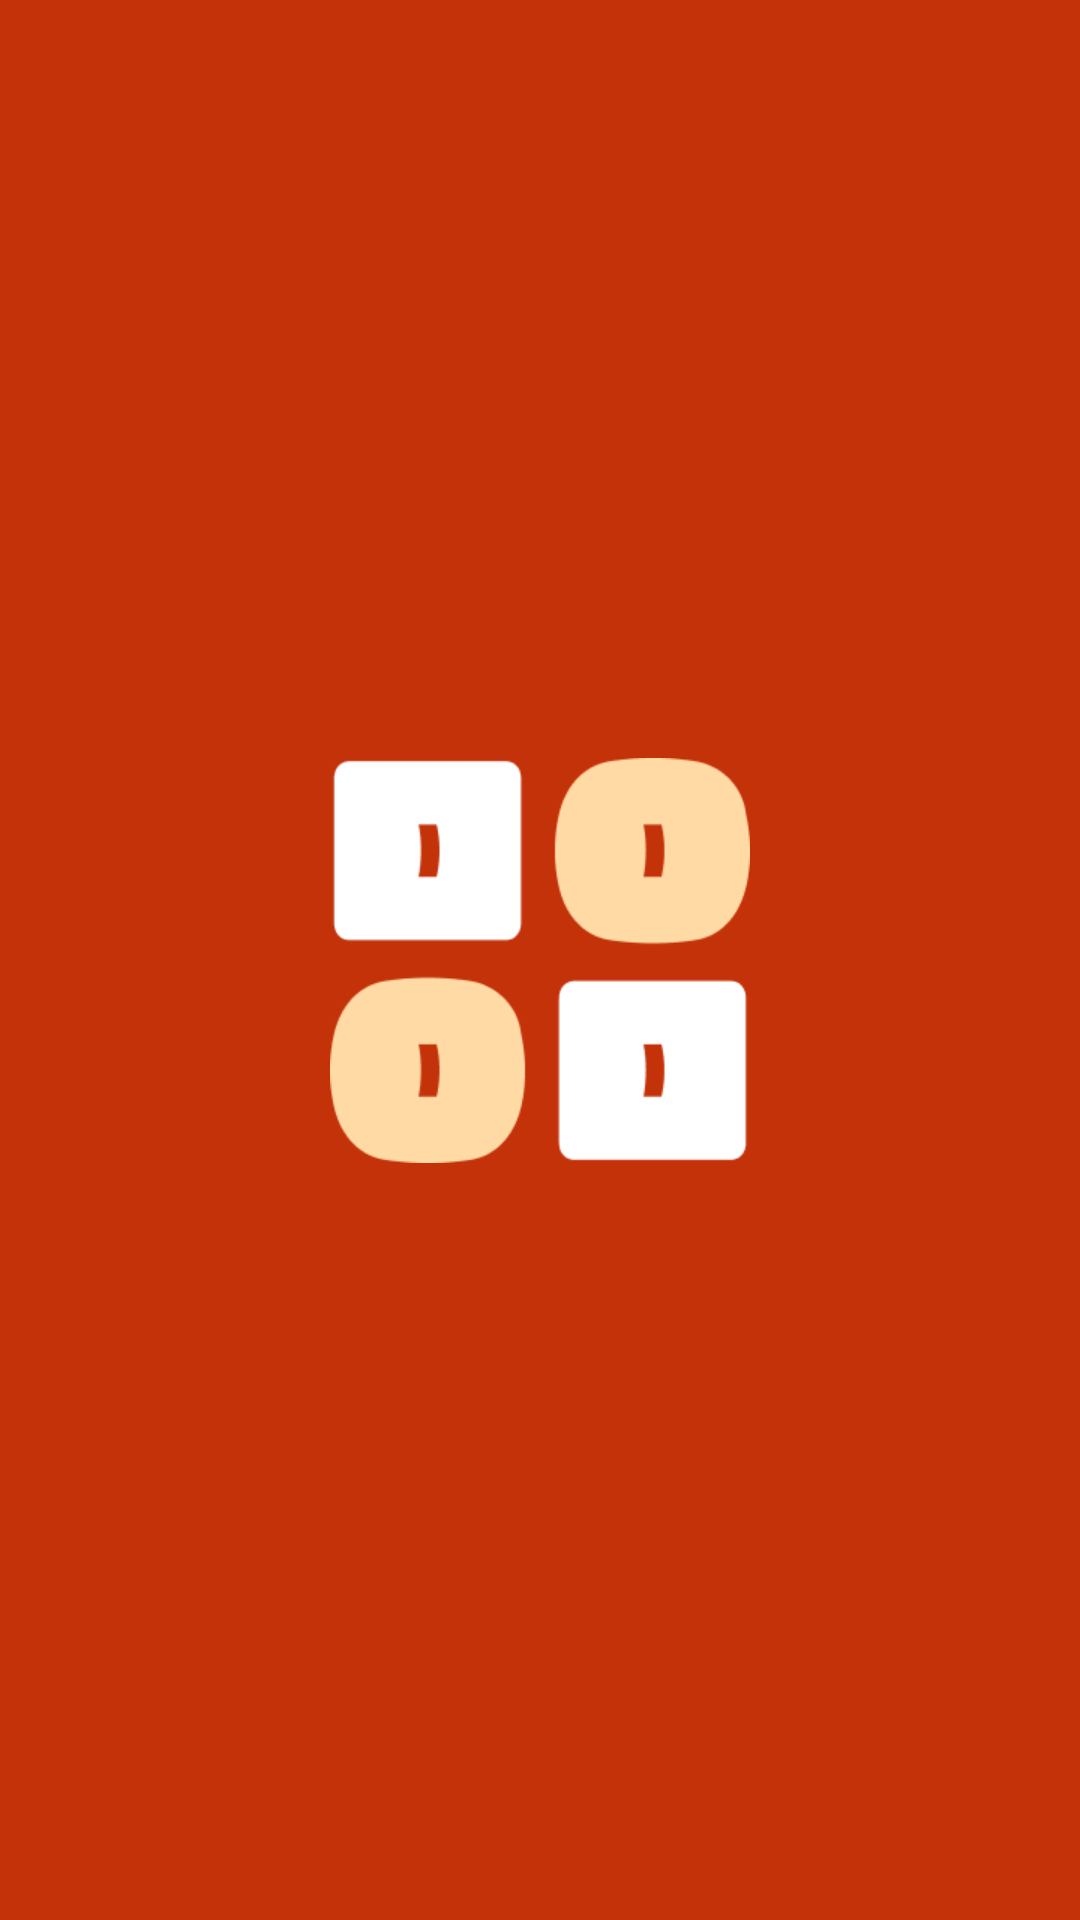

Reconstruct the res/layout file that produces this screen, plus the resources it refers to.
<!-- AndroidManifest.xml: application theme Theme.GiftMoa -->
<!-- res/layout/activity_splash.xml -->
<?xml version="1.0" encoding="utf-8"?>
<androidx.constraintlayout.widget.ConstraintLayout xmlns:android="http://schemas.android.com/apk/res/android"
    android:layout_width="match_parent"
    android:layout_height="match_parent"
    xmlns:app="http://schemas.android.com/apk/res-auto"
    android:background="@color/moa_carrot_700">

    <ImageView
        android:layout_width="140dp"
        android:layout_height="135dp"
        app:layout_constraintStart_toStartOf="parent"
        app:layout_constraintEnd_toEndOf="parent"
        app:layout_constraintTop_toTopOf="parent"
        app:layout_constraintBottom_toBottomOf="parent"
        android:src="@drawable/icon_logo"/>

</androidx.constraintlayout.widget.ConstraintLayout>
<!-- resources referenced by this layout -->
<resources>
  <color name="moa_carrot_700">#C4320A</color>
  <!-- drawable icon_logo: png bitmap (drawable, 5693 bytes) -->
  <style name="Theme.GiftMoa" parent="Theme.AppCompat.DayNight.DarkActionBar">
          
          <item name="colorPrimary">@color/moa_gray_900</item>
          <item name="colorPrimaryVariant">@color/moa_gray_900</item>
          <item name="colorOnPrimary">@color/white</item>
          
          <item name="colorSecondary">@color/teal_200</item>
          <item name="colorSecondaryVariant">@color/teal_700</item>
          <item name="colorOnSecondary">@color/black</item>
          
          <item name="android:statusBarColor">?attr/colorPrimaryVariant</item>
          
          <item name="windowNoTitle">true</item>
          
          <item name="android:windowBackground">@color/moa_gray_white</item>
      </style>
  <color name="moa_gray_900">#111111</color>
  <color name="white">#FFFFFFFF</color>
  <color name="teal_200">#FF03DAC5</color>
  <color name="teal_700">#FF018786</color>
  <color name="black">#FF000000</color>
  <color name="moa_gray_white">#FFFFFF</color>
</resources>
